Photos from the image-classification dataset "processed" in the GitHub repository 1Erge/treeleaf-classifier. Its 32 classes are: anhui barberry, beales barberry, big fruited holly, camphor tree, canadian poplar, castor aralia, chinese cinnamon, chinese horse chestnut, chinese redbud, chinese toon, chinese tulip tree, crape myrtle, deodar, ford woodlotus, ginkgo, glossy privet, goldenrain tree, japan arrowwood, japanese cheesewood, japanese flowering cherry, japanese maple, nanmu, oleander, peach, pubescent bamboo, southern magnolia, sweet osmanthus, tangerine, trident maple, true indigo, wintersweet, yew plum pine.

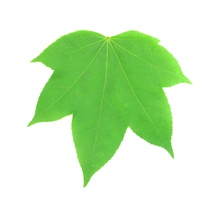
Label: castor aralia

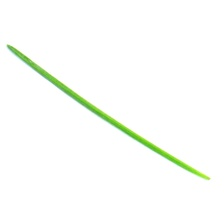
Label: deodar

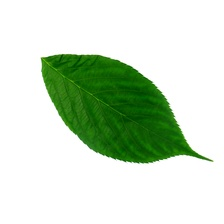
Label: japanese flowering cherry

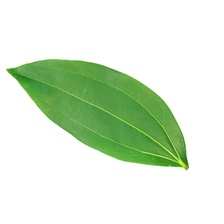
Label: chinese cinnamon

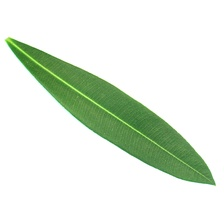
Label: oleander

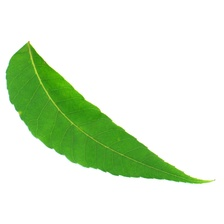
Label: chinese toon
